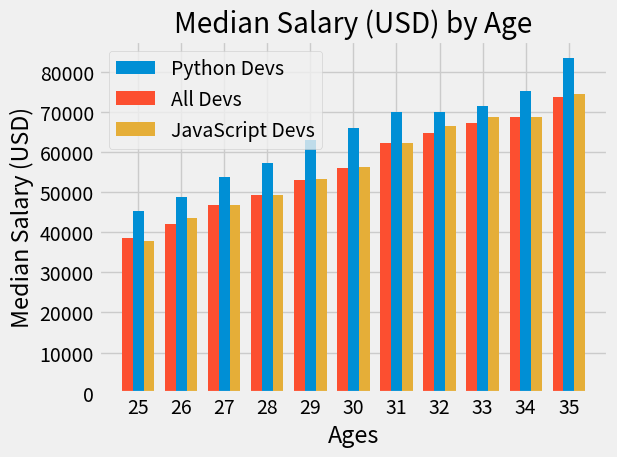

The matplotlib source for this figure:
# -*- coding: utf-8 -*-
from matplotlib import pyplot as plt
import numpy as np
# show the default style
# print(plt.style.available)
# use style
plt.style.use('fivethirtyeight')
# print(dir(plt))
###### use cosmic style #######
# plt.xkcd()
# Once you chhose a style, 
# It might have some default color, linewidth, grid, or somthing else
# data
age_x = [25, 26, 27, 28, 29, 30, 31, 32, 33, 34, 35]

x_indexes = np.arange(len(age_x))
width = 0.25
dev_y = [38496, 42000, 46752, 49320, 53200,
        56000, 62316, 64928, 67317, 68748,73752]
py_dev_y = [45372, 48876, 53850, 57287, 63016,
         65998, 70003, 70000, 71496, 75370, 83640]
js_dev_y = [37810, 43515, 46823, 49293, 53437,
            56373,62375, 66674, 68745, 68746, 74583]         


# Use plt.bar instead of plt.plot, just simple
# plt.bar(age_x, dev_y, label='All Devs')
## if you want to plot bar with line 
# just plt.bar with plt.plot
# plt.plot(age_x, py_dev_y,color='green', linewidth=3, label='Python Devs')
################ REAL barplot ################
# a little hacky
plt.bar(x_indexes, py_dev_y, width = width, label='Python Devs')
plt.bar(x_indexes - width, dev_y, width=width, label='All Devs')
plt.bar(x_indexes + width, js_dev_y,width = width,  label='JavaScript Devs')
# 最後畫dot的圖形可以避免被遮住

plt.xlabel('Ages')
plt.ylabel('Median Salary (USD)')
plt.title('Median Salary (USD) by Age')
plt.legend()
# use plt.ticks
plt.xticks(ticks=x_indexes, labels=age_x)
# plt.grid(True)
plt.tight_layout()
plt.savefig('comic_style.png')
plt.show()
